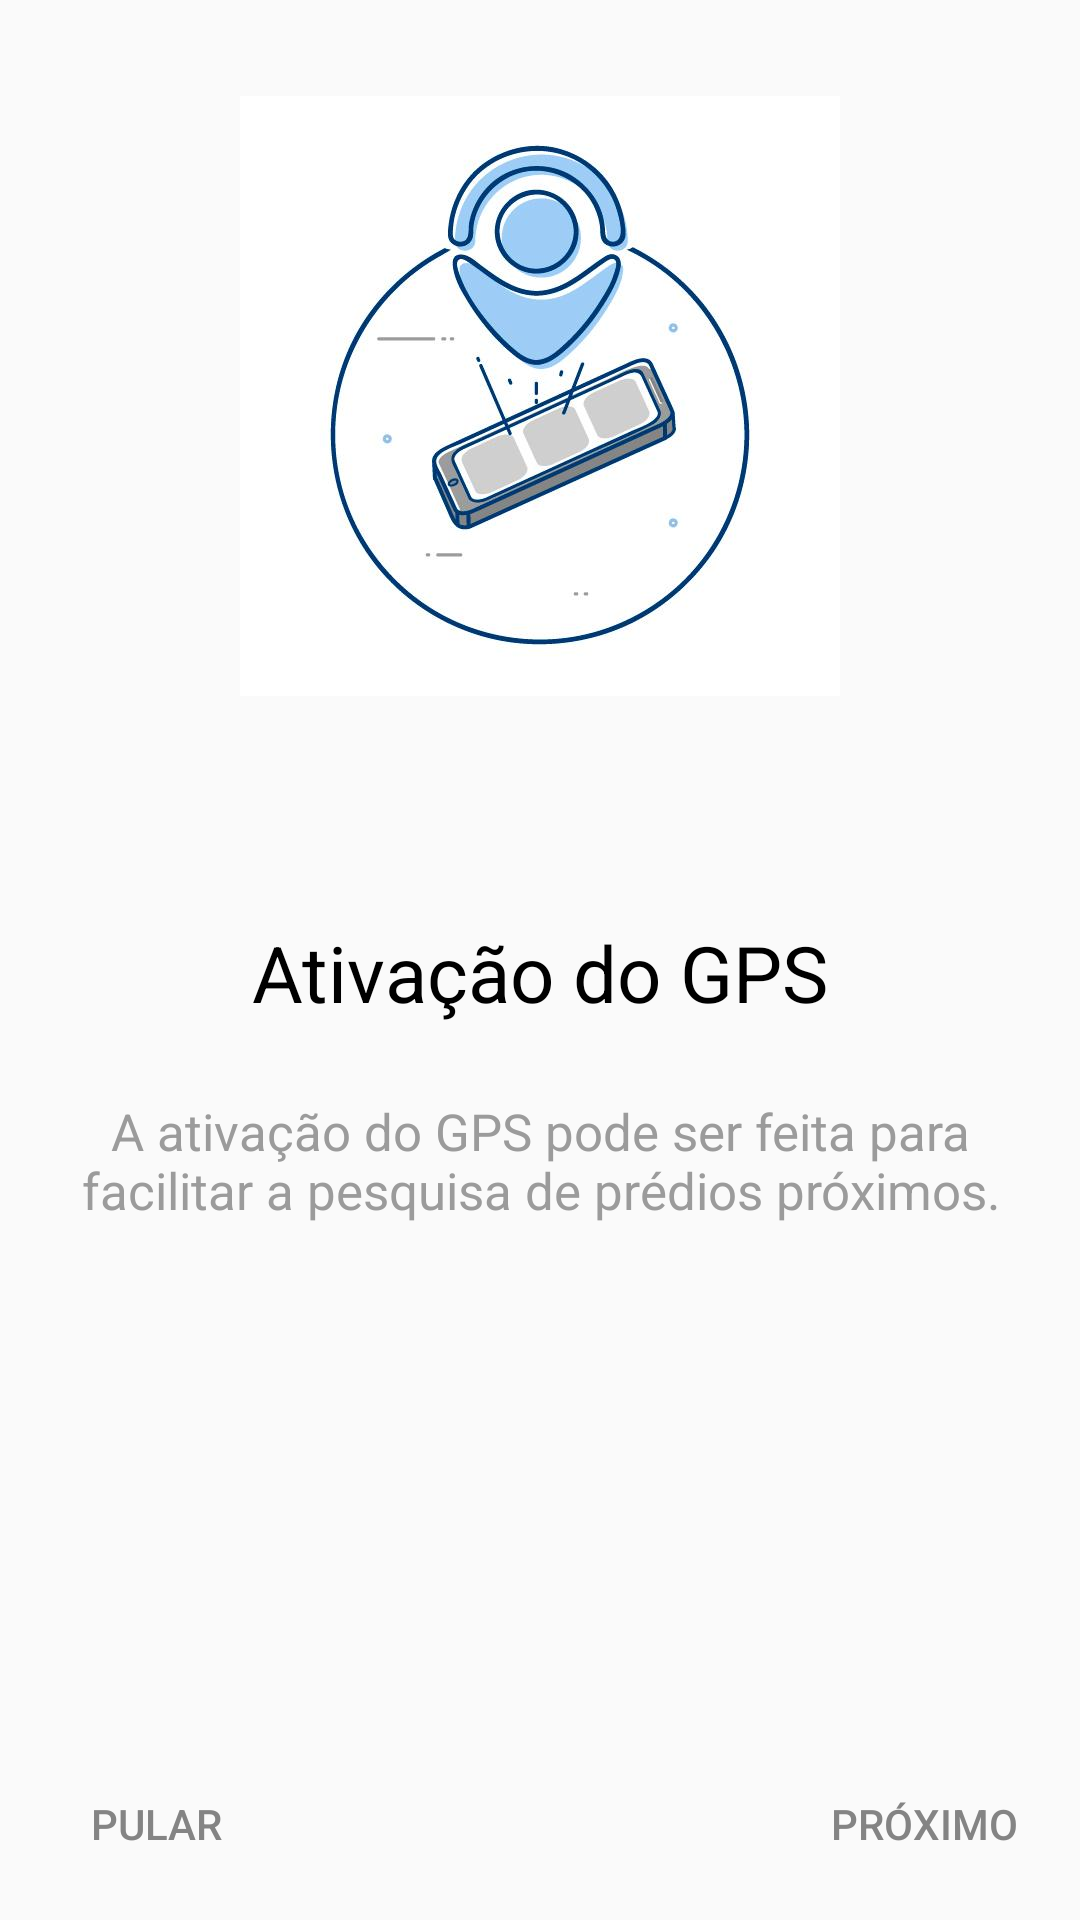

Android layout source for this screen:
<!-- AndroidManifest.xml: application theme AppTheme -->
<!-- res/layout/fragment_intro_fragment2.xml -->
<android.support.constraint.ConstraintLayout xmlns:android="http://schemas.android.com/apk/res/android"
    xmlns:app="http://schemas.android.com/apk/res-auto"
    xmlns:tools="http://schemas.android.com/tools"
    android:layout_width="match_parent"
    android:layout_height="match_parent"
    tools:context="br.ufrgs.cpd.ufrgsmapas.ui.intro_screen.IntroFragment1">

        <android.support.constraint.ConstraintLayout
            android:layout_width="match_parent"
            android:layout_height="match_parent">

            <ImageView
                android:id="@+id/imageView2"
                android:layout_width="wrap_content"
                android:layout_height="wrap_content"
                android:layout_marginTop="32dp"
                android:src="@drawable/intro_gps"
                app:layout_constraintEnd_toEndOf="parent"
                app:layout_constraintHorizontal_bias="0.5"
                app:layout_constraintStart_toStartOf="parent"
                app:layout_constraintTop_toTopOf="parent"
                tools:layout_editor_absoluteX="56dp"
                tools:layout_editor_absoluteY="33dp" />

            <TextView
                android:id="@+id/textView3"
                android:layout_width="wrap_content"
                android:layout_height="wrap_content"
                android:layout_marginBottom="8dp"
                android:layout_marginTop="16dp"
                android:text="@string/intro2_title"
                android:textColor="@android:color/black"
                android:textSize="26sp"
                app:layout_constraintBottom_toBottomOf="parent"
                app:layout_constraintEnd_toEndOf="parent"
                app:layout_constraintHorizontal_bias="0.5"
                app:layout_constraintStart_toStartOf="parent"
                app:layout_constraintTop_toTopOf="parent"
                tools:layout_editor_absoluteY="234dp" />

            <TextView
                android:id="@+id/textView2"
                android:layout_width="0dp"
                android:layout_height="wrap_content"
                android:layout_marginEnd="16dp"
                android:layout_marginStart="16dp"
                android:layout_marginTop="24dp"
                android:text="@string/intro2_text"
                android:textAlignment="center"
                android:textColor="@color/lightGrey"
                android:textSize="17sp"
                app:layout_constraintEnd_toEndOf="parent"
                app:layout_constraintHorizontal_bias="0.5"
                app:layout_constraintStart_toStartOf="parent"
                app:layout_constraintTop_toBottomOf="@+id/textView3"
                tools:layout_editor_absoluteX="127dp" />

            <Button
                android:id="@+id/btnNext"
                style="@style/Widget.AppCompat.Button.Borderless"
                android:layout_width="wrap_content"
                android:layout_height="wrap_content"
                android:layout_marginBottom="8dp"
                android:layout_marginRight="8dp"
                android:text="@string/intro_btn_next"
                android:textColor="@color/darkGrey"
                app:layout_constraintBottom_toBottomOf="parent"
                app:layout_constraintEnd_toEndOf="parent" />

            <Button
                android:id="@+id/btnSkip"
                style="@style/Widget.AppCompat.Button.Borderless"
                android:layout_width="wrap_content"
                android:layout_height="wrap_content"
                android:layout_marginBottom="8dp"
                android:layout_marginLeft="8dp"
                android:text="@string/intro_btn_skip"
                android:textColor="@color/darkGrey"
                app:layout_constraintBottom_toBottomOf="parent"
                app:layout_constraintStart_toStartOf="parent" />
        </android.support.constraint.ConstraintLayout>

</android.support.constraint.ConstraintLayout>
<!-- resources referenced by this layout -->
<resources>
  <color name="darkGrey">#848484</color>
  <color name="lightGrey">#9B9B9B</color>
  <!-- drawable intro_gps: jpg bitmap (drawable-hdpi, 10603 bytes) -->
  <string name="intro2_text">A ativação do GPS pode ser feita para facilitar a pesquisa de prédios próximos.</string>
  <string name="intro2_title">Ativação do GPS</string>
  <string name="intro_btn_next">Próximo</string>
  <string name="intro_btn_skip">Pular</string>
  <style name="AppTheme" parent="Theme.AppCompat.Light.NoActionBar">
          
          <item name="colorPrimary">@color/colorPrimary</item>
          <item name="colorPrimaryDark">@color/colorPrimaryDark</item>
          <item name="colorAccent">@color/colorAccent</item>
          <item name="alertDialogTheme">@style/AlertDialogTheme</item>
      </style>
  <color name="colorPrimary">@color/lightBlue</color>
  <color name="colorPrimaryDark">@color/darkBlue</color>
  <color name="colorAccent">@color/md_white_1000</color>
  <style name="AlertDialogTheme" parent="ThemeOverlay.AppCompat.Dialog.Alert">
          <item name="buttonBarNegativeButtonStyle">@style/NegativeButtonStyle</item>
          <item name="buttonBarPositiveButtonStyle">@style/PositiveButtonStyle</item>
      </style>
  <color name="lightBlue">#ABCCF4</color>
  <color name="darkBlue">#043B72</color>
  <style name="NegativeButtonStyle" parent="Widget.AppCompat.Button.ButtonBar.AlertDialog">
          <item name="android:textColor">#333</item>
      </style>
  <style name="PositiveButtonStyle" parent="Widget.AppCompat.Button.ButtonBar.AlertDialog">
          <item name="android:textColor">#333</item>
      </style>
</resources>
